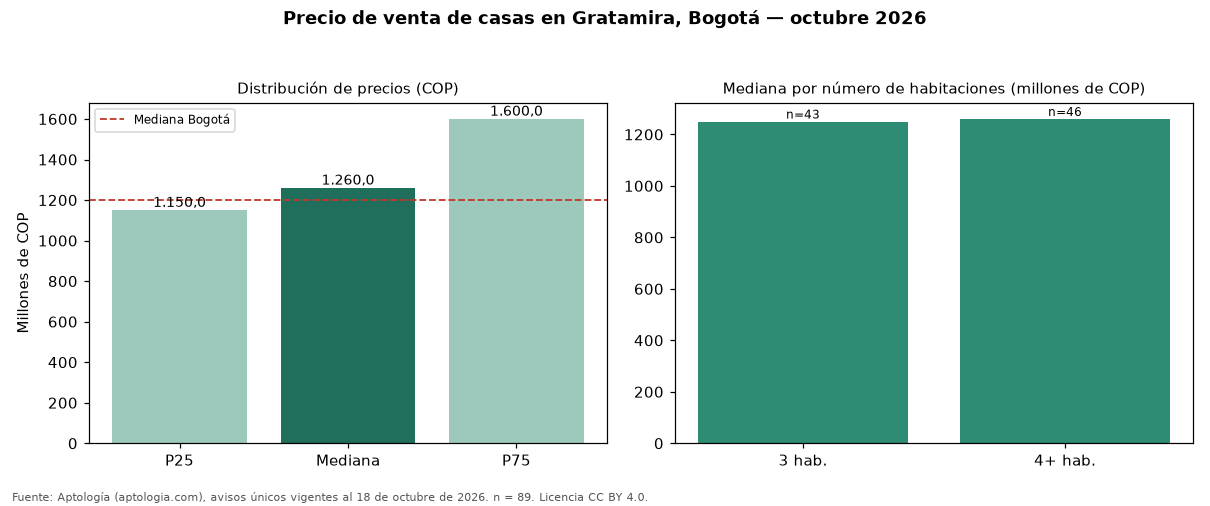

The data file committed next to this chart (first rows):
seccion, metrica, valor_cop, n
precio, p25, 1150000000, 89
precio, mediana, 1260000000, 89
precio, p75, 1600000000, 89
cop_por_m2, p25, 4827586, 89
cop_por_m2, mediana, 5545455, 89
cop_por_m2, p75, 6202091, 89
area, area_mediana_m2, 225.0, 89
habitaciones, 3, 1250000000, 43
habitaciones, 4+, 1260000000, 46
administracion, mediana, 1200000, 83
estrato, moda, 5, 
parqueadero, porcentaje_con_parqueadero, 98.9, 89
ciudad, mediana_ciudad, 1200000000, 18668
ciudad, mediana_cop_por_m2_ciudad, 4725000, 18668
